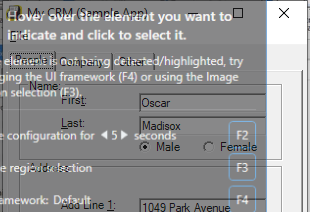
Workflow: SelectorTypes

Step 1: Attach Window 'mycrm.exe My' on 'Form1' (mycrm.exe)

Step 2: click on 'checkBox1' (no picture)

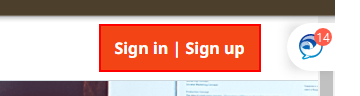
Step 3: click on the button 'Sign in | Sign up'

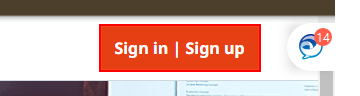
Step 4: click on the button 'Sign in | Sign up' in window 'RPA Listings - Bundles, Integration Packs | UiPath Marketplace' (chrome.exe)